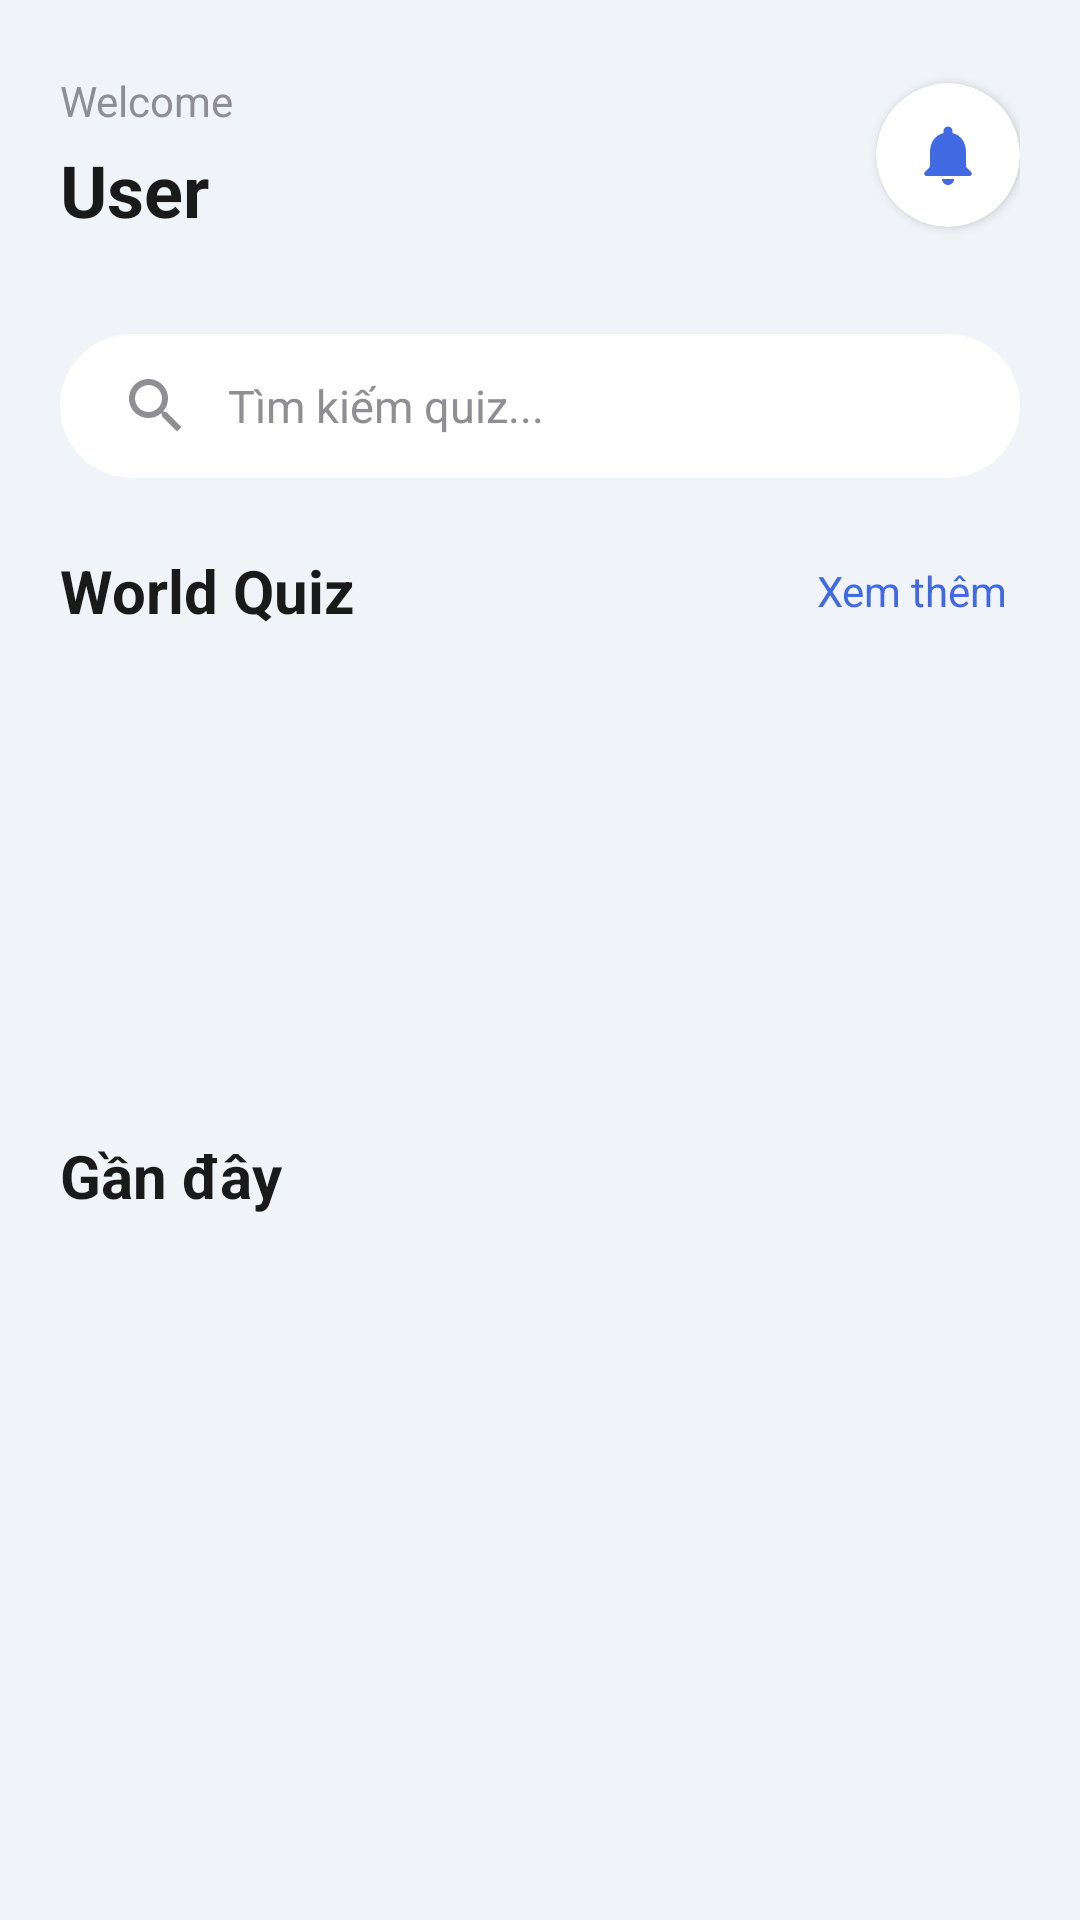

Write the Android layout XML for this screen, with the resource values it uses.
<!-- AndroidManifest.xml: application theme Theme.Edura -->
<!-- res/layout/fragment_home.xml -->
<?xml version="1.0" encoding="utf-8"?>
<ScrollView xmlns:android="http://schemas.android.com/apk/res/android"
    xmlns:app="http://schemas.android.com/apk/res-auto"
    android:layout_width="match_parent"
    android:layout_height="match_parent"
    android:background="#F0F4F8"
    android:fillViewport="true">

    <LinearLayout
        android:layout_width="match_parent"
        android:layout_height="wrap_content"
        android:orientation="vertical"
        android:paddingTop="24dp"
        android:paddingBottom="20dp">

        
        <RelativeLayout
            android:layout_width="match_parent"
            android:layout_height="wrap_content"
            android:paddingStart="20dp"
            android:paddingEnd="20dp"
            android:layout_marginBottom="32dp">

            
            <LinearLayout
                android:layout_width="wrap_content"
                android:layout_height="wrap_content"
                android:layout_alignParentStart="true"
                android:layout_centerVertical="true"
                android:orientation="vertical">

                <TextView
                    android:layout_width="wrap_content"
                    android:layout_height="wrap_content"
                    android:text="Welcome"
                    android:textColor="@color/gray_text"
                    android:textSize="14sp"
                    android:layout_marginBottom="4dp" />

                <TextView
                    android:id="@+id/tvUsername"
                    android:layout_width="wrap_content"
                    android:layout_height="wrap_content"
                    android:text="User"
                    android:textColor="@color/dark_text"
                    android:textSize="24sp"
                    android:textStyle="bold" />
            </LinearLayout>

            
            <com.google.android.material.card.MaterialCardView
                android:id="@+id/btnNotification"
                android:layout_width="48dp"
                android:layout_height="48dp"
                android:layout_alignParentEnd="true"
                android:layout_centerVertical="true"
                app:cardCornerRadius="24dp"
                app:cardElevation="2dp"
                android:clickable="true"
                android:focusable="true">

                <RelativeLayout
                    android:layout_width="match_parent"
                    android:layout_height="match_parent"
                    android:gravity="center">

                    <ImageView
                        android:layout_width="24dp"
                        android:layout_height="24dp"
                        android:src="@drawable/ic_notification_bell"
                        app:tint="#4169E1"
                        android:layout_centerInParent="true" />

                    
                    <View
                        android:id="@+id/notificationBadge"
                        android:layout_width="8dp"
                        android:layout_height="8dp"
                        android:background="@drawable/bg_badge_dot"
                        android:layout_alignParentEnd="true"
                        android:layout_alignParentTop="true"
                        android:layout_marginEnd="8dp"
                        android:layout_marginTop="8dp"
                        android:visibility="gone" />
                </RelativeLayout>
            </com.google.android.material.card.MaterialCardView>
        </RelativeLayout>

        
        <LinearLayout
            android:layout_width="match_parent"
            android:layout_height="wrap_content"
            android:orientation="horizontal"
            android:background="@drawable/bg_search_field"
            android:paddingStart="20dp"
            android:paddingEnd="20dp"
            android:paddingTop="12dp"
            android:paddingBottom="12dp"
            android:layout_marginStart="20dp"
            android:layout_marginEnd="20dp"
            android:layout_marginBottom="24dp"
            android:gravity="center_vertical">

            
            <ImageView
                android:layout_width="24dp"
                android:layout_height="24dp"
                android:src="@drawable/ic_search"
                android:layout_marginEnd="12dp"
                app:tint="@color/gray_text" />

            
            <EditText
                android:id="@+id/etSearch"
                android:layout_width="0dp"
                android:layout_height="wrap_content"
                android:layout_weight="1"
                android:hint="Tìm kiếm quiz..."
                android:textSize="15sp"
                android:textColor="@color/dark_text"
                android:textColorHint="@color/gray_text"
                android:background="@android:color/transparent"
                android:inputType="text"
                android:imeOptions="actionSearch"
                android:maxLines="1" />

            
            <ImageView
                android:id="@+id/btnClearSearch"
                android:layout_width="20dp"
                android:layout_height="20dp"
                android:src="@drawable/ic_remove"
                android:visibility="gone"
                android:clickable="true"
                android:focusable="true"
                app:tint="@color/gray_text" />
        </LinearLayout>

        
        <LinearLayout
            android:layout_width="match_parent"
            android:layout_height="wrap_content"
            android:orientation="vertical"
            android:layout_marginBottom="32dp">

            
            <RelativeLayout
                android:layout_width="match_parent"
                android:layout_height="wrap_content"
                android:paddingStart="20dp"
                android:paddingEnd="20dp"
                android:layout_marginBottom="16dp">

                <TextView
                    android:layout_width="wrap_content"
                    android:layout_height="wrap_content"
                    android:layout_alignParentStart="true"
                    android:layout_centerVertical="true"
                    android:text="World Quiz"
                    android:textColor="@color/dark_text"
                    android:textSize="20sp"
                    android:textStyle="bold" />

                <TextView
                    android:id="@+id/tvSeeMoreWorld"
                    android:layout_width="wrap_content"
                    android:layout_height="wrap_content"
                    android:layout_alignParentEnd="true"
                    android:layout_centerVertical="true"
                    android:text="Xem thêm"
                    android:textColor="#4169E1"
                    android:textSize="14sp"
                    android:clickable="true"
                    android:focusable="true"
                    android:padding="4dp" />
            </RelativeLayout>

            
            <androidx.recyclerview.widget.RecyclerView
                android:id="@+id/recyclerCategories"
                android:layout_width="match_parent"
                android:layout_height="120dp"
                android:paddingStart="20dp"
                android:paddingEnd="20dp"
                android:clipToPadding="false"
                android:clipChildren="false" />
        </LinearLayout>

        
        <LinearLayout
            android:layout_width="match_parent"
            android:layout_height="wrap_content"
            android:orientation="vertical"
            android:paddingStart="20dp"
            android:paddingEnd="20dp">

            
            <TextView
                android:layout_width="wrap_content"
                android:layout_height="wrap_content"
                android:text="Gần đây"
                android:textColor="@color/dark_text"
                android:textSize="20sp"
                android:textStyle="bold"
                android:layout_marginBottom="16dp" />

            
            <LinearLayout
                android:id="@+id/recentQuizzesContainer"
                android:layout_width="match_parent"
                android:layout_height="wrap_content"
                android:orientation="vertical">

                
            </LinearLayout>
        </LinearLayout>

    </LinearLayout>
</ScrollView>
<!-- resources referenced by this layout -->
<resources>
  <color name="dark_text">#1A1A1A</color>
  <color name="gray_text">#8E8E93</color>
  <!-- drawable bg_badge_dot (drawable) -->
  <?xml version="1.0" encoding="utf-8"?>
  <shape xmlns:android="http://schemas.android.com/apk/res/android"
      android:shape="oval">
      <size android:width="9dp" android:height="9dp" />
      <solid android:color="#FF3B30" />
      <stroke android:width="1dp" android:color="#FFFFFFFF" />
  </shape>
  <!-- drawable bg_search_field (drawable) -->
  <?xml version="1.0" encoding="utf-8"?>
  <shape xmlns:android="http://schemas.android.com/apk/res/android"
      android:shape="rectangle">
      <solid android:color="#FFFFFF" />
      <corners android:radius="28dp" />
      <padding
          android:left="0dp"
          android:top="0dp"
          android:right="0dp"
          android:bottom="0dp" />
  </shape>
  <!-- drawable ic_notification_bell (drawable) -->
  <?xml version="1.0" encoding="utf-8"?>
  <vector xmlns:android="http://schemas.android.com/apk/res/android"
      android:width="24dp"
      android:height="24dp"
      android:viewportWidth="24"
      android:viewportHeight="24">
      
      <path
          android:fillColor="#000000"
          android:fillAlpha="1.0"
          android:pathData="M12,22c1.1,0 2,-0.9 2,-2h-4c0,1.1 0.9,2 2,2zM18,16v-5c0,-3.07 -1.63,-5.64 -4.5,-6.32V4c0,-0.83 -0.67,-1.5 -1.5,-1.5S10.5,3.17 10.5,4v0.68C7.64,5.36 6,7.92 6,11v5l-1.71,1.71c-0.45,0.45 -0.13,1.29 0.5,1.29h14.42c0.63,0 0.95,-0.84 0.5,-1.29L18,16z"/>
  </vector>
  <!-- drawable ic_search (drawable) -->
  <?xml version="1.0" encoding="utf-8"?>
  <vector xmlns:android="http://schemas.android.com/apk/res/android"
      android:width="24dp"
      android:height="24dp"
      android:viewportWidth="24"
      android:viewportHeight="24">
      <path
          android:fillColor="#000000"
          android:pathData="M15.5,14h-0.79l-0.28,-0.27C15.41,12.59 16,11.11 16,9.5 16,5.91 13.09,3 9.5,3 5.91,3 3,5.91 3,9.5 3,13.09 5.91,16 9.5,16 11.11,16 12.59,15.41 13.73,14.43l0.27,0.28v0.79l5,4.99L20.49,19l-4.99,-5zM9.5,14C7.01,14 5,11.99 5,9.5 5,7.01 7.01,5 9.5,5 11.99,5 14,7.01 14,9.5 14,11.99 11.99,14 9.5,14z"/>
  </vector>
  <style name="Theme.Edura" parent="Theme.MaterialComponents.DayNight.NoActionBar">
          
          <item name="colorPrimary">@color/button_blue</item>
          <item name="colorPrimaryVariant">@color/primary_blue</item>
          <item name="colorOnPrimary">@color/white</item>
          
          <item name="colorSecondary">@color/button_blue</item>
          <item name="colorSecondaryVariant">@color/primary_blue</item>
          <item name="colorOnSecondary">@color/white</item>
          
          <item name="android:statusBarColor">@color/primary_blue</item>
          
      </style>
  <color name="button_blue">#2C5EF6</color>
  <color name="primary_blue">#0A1466</color>
  <color name="white">#FFFFFFFF</color>
</resources>
